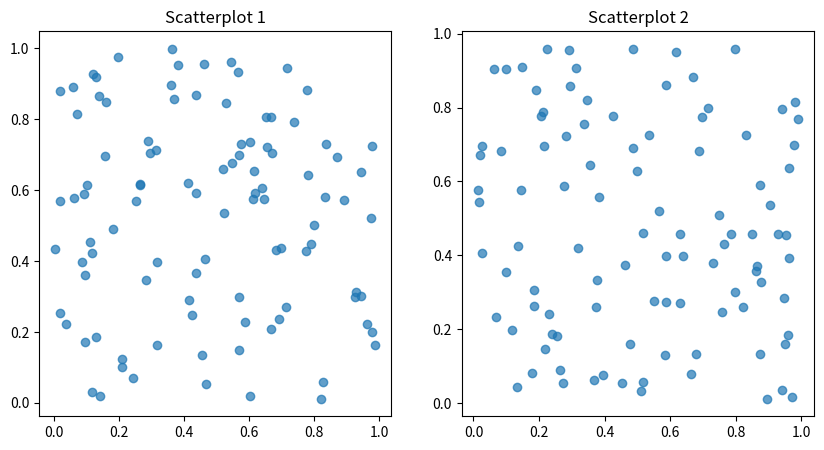

Source code (Python):
import pandas as pd
import numpy as np

np.random.seed(0)
data = pd.DataFrame({
    "x1": np.random.rand(100),
    "y1": np.random.rand(100),
    "x2": np.random.rand(100),
    "y2": np.random.rand(100)
})


import matplotlib.pyplot as plt

fig, (ax1, ax2) = plt.subplots(1, 2, figsize=(10,5))

ax1.scatter(data["x1"], data["y1"], alpha=0.7)
ax1.set_title("Scatterplot 1")

ax2.scatter(data["x2"], data["y2"], alpha=0.7)
ax2.set_title("Scatterplot 2")

plt.show()
